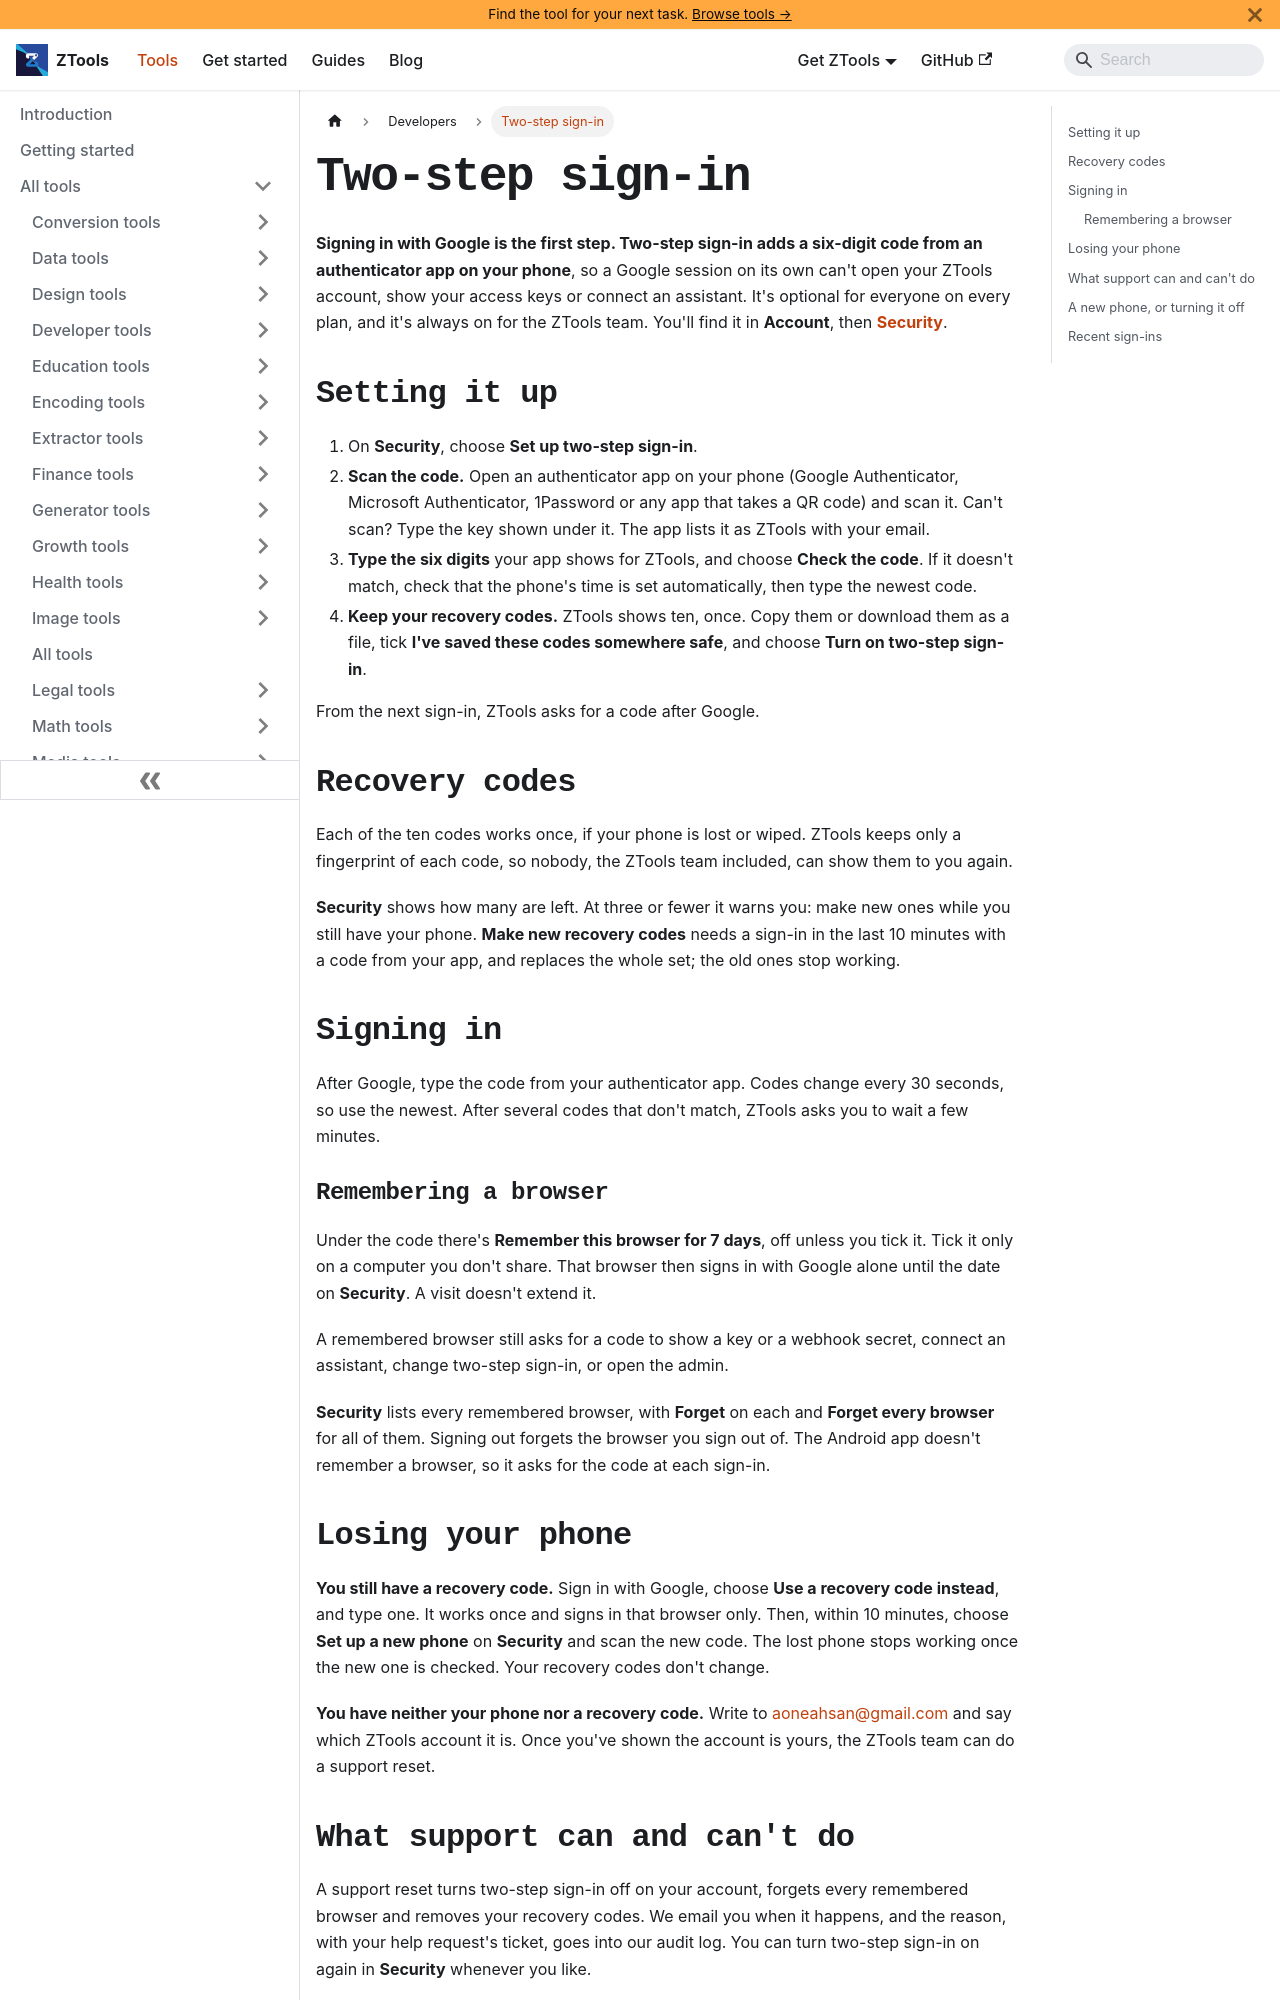

repository: aoneahsan/ztools-docs · page: docs/developers/two-step-sign-in/index.html · generator: docusaurus

---
id: two-step-sign-in
title: Two-step sign-in for ZTools
description: Turn on two-step sign-in for ZTools with an authenticator app, keep your ten recovery codes, remember a browser for 7 days, and what to do when you lose your phone.
sidebar_label: Two-step sign-in
sidebar_position: 5
topics: [developers, security, two-step-sign-in, 2fa]
last_update:
  date: 2026-11-21
  author: The ZTools team
---

# Two-step sign-in

**Signing in with Google is the first step. Two-step sign-in adds a six-digit code from an authenticator app on your phone**, so a Google session on its own can't open your ZTools account, show your access keys or connect an assistant. It's optional for everyone on every plan, and it's always on for the ZTools team. You'll find it in **Account**, then [**Security**](https://ztools.zaions.com/account/security).

## Setting it up {#setting-it-up}

1. On **Security**, choose **Set up two-step sign-in**.
2. **Scan the code.** Open an authenticator app on your phone (Google Authenticator, Microsoft Authenticator, 1Password or any app that takes a QR code) and scan it. Can't scan? Type the key shown under it. The app lists it as ZTools with your email.
3. **Type the six digits** your app shows for ZTools, and choose **Check the code**. If it doesn't match, check that the phone's time is set automatically, then type the newest code.
4. **Keep your recovery codes.** ZTools shows ten, once. Copy them or download them as a file, tick **I've saved these codes somewhere safe**, and choose **Turn on two-step sign-in**.

From the next sign-in, ZTools asks for a code after Google.

## Recovery codes {#recovery-codes}

Each of the ten codes works once, if your phone is lost or wiped. ZTools keeps only a fingerprint of each code, so nobody, the ZTools team included, can show them to you again.

**Security** shows how many are left. At three or fewer it warns you: make new ones while you still have your phone. **Make new recovery codes** needs a sign-in in the last 10 minutes with a code from your app, and replaces the whole set; the old ones stop working.

## Signing in {#signing-in}

After Google, type the code from your authenticator app. Codes change every 30 seconds, so use the newest. After several codes that don't match, ZTools asks you to wait a few minutes.
